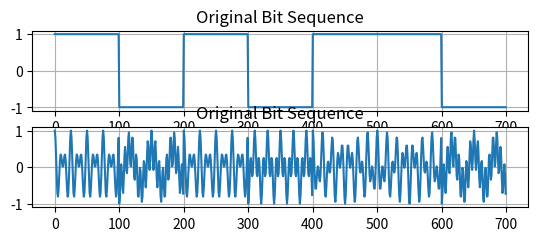

Write the Python code that produced this figure.
import numpy as np
import matplotlib.pyplot as plt
data=np.array([1,0,1,0,1,1,0])
freq=[1,2,3,4,5,6,7]
hop=np.random.choice(freq,len(data))
N=100
t=np.arange(N)/N
orginal=[]
bpsk=[]
spread=[]
fhss=[]
for i in range(len(data)):
    bit=2*data[i]-1
    carrier=np.cos(2*np.pi*10*t)
    bpsk_signal=bit*carrier
    f=hop[i]
    spread_signal=np.cos(2*np.pi*f*t)
    fhss_signal=bpsk_signal*spread_signal

    orginal.extend([bit]*N)
    bpsk.extend(bpsk_signal)
    spread.extend(spread_signal)
    fhss.extend(fhss_signal)

print("Input Data:", data)
print("Hopping Frequencies:", hop)



plt.subplot(4,1,1)
plt.plot(orginal)
plt.title("Original Bit Sequence")
plt.grid()
plt.subplot(4,1,2)
plt.plot(fhss)
plt.title("Original Bit Sequence")
plt.grid()

plt.show()
